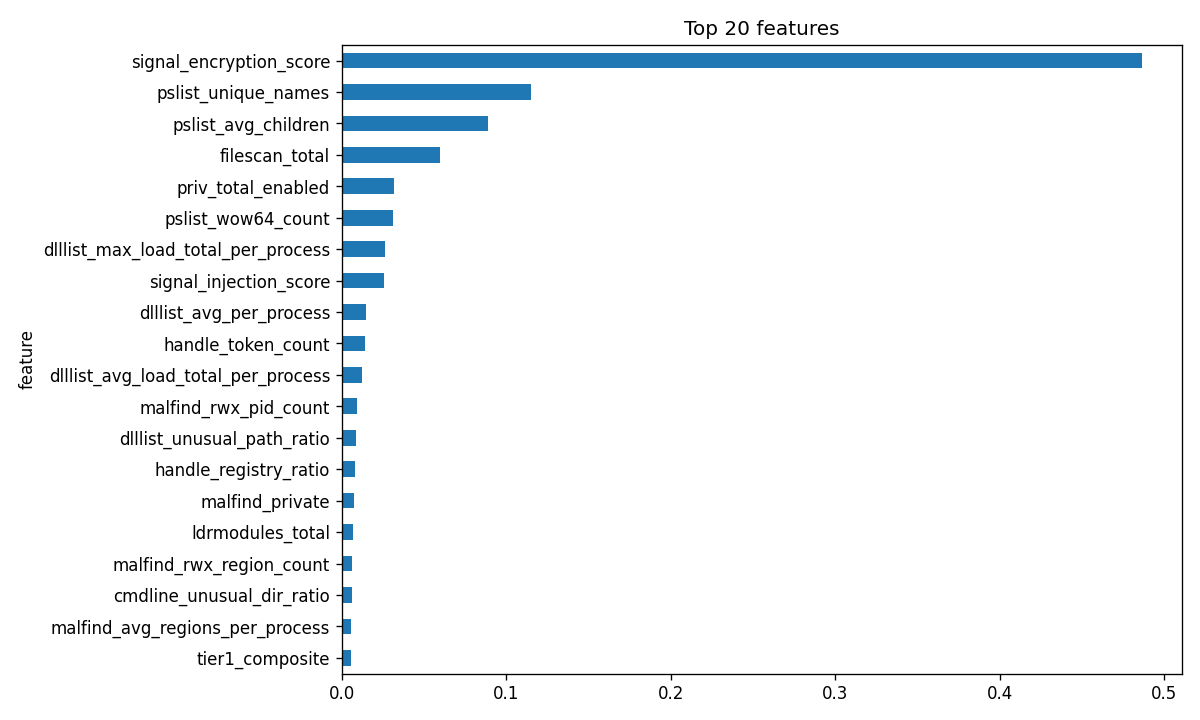

The file beside this chart, header and first rows:
feature, importance
signal_encryption_score, 0.4865
pslist_unique_names, 0.1149
pslist_avg_children, 0.08895
filescan_total, 0.0596
priv_total_enabled, 0.03193
pslist_wow64_count, 0.03132
dlllist_max_load_total_per_process, 0.02608
signal_injection_score, 0.02538
dlllist_avg_per_process, 0.01463
handle_token_count, 0.01414
dlllist_avg_load_total_per_process, 0.01234
malfind_rwx_pid_count, 0.009491
dlllist_unusual_path_ratio, 0.008566
handle_registry_ratio, 0.008129
malfind_private, 0.007501
ldrmodules_total, 0.006878
malfind_rwx_region_count, 0.006431
cmdline_unusual_dir_ratio, 0.006164
malfind_avg_regions_per_process, 0.005417
tier1_composite, 0.005403
malfind_private_exec, 0.004869
dlllist_crypto_ratio, 0.00319
ldrmodules_avg_per_process, 0.002656
dlllist_avg_max_loadcount_per_process, 0.002265
vad_private_ratio, 0.001768
handle_port_count, 0.00174
svcscan_running, 0.001667
psscan_count, 0.001633
vad_total, 0.001577
vad_exec_ratio, 0.001389
pslist_parent_missing_count, 0.001193
vad_max_regions_per_process, 0.001041
ldrmodules_not_in_init, 0.0006834
dlllist_crypto_hit_count, 0.0006443
vad_exec_count, 0.0005298
handle_event_count, 0.0005005
handle_mutex_ratio, 0.0004731
vad_rwx_region_count, 0.0004087
handle_registry_count, 0.0003301
vad_private_region_count, 0.0003275
vad_rwx_ratio, 0.0002325
ldrmodules_suspicious_path_pid_count, 0.0001715
svcscan_stopped, 0.0001683
dlllist_unusual_path_hit_count, 0.0001288
handle_process_count, 9.611026985485337e-05
handle_file_ratio, 7.867219276004143e-05
ldrmodules_suspicious_path_ratio, 6.851917324970951e-05
pslist_avg_threads, 6.509311101718372e-05
netstat_outbound_ratio, 6.338067848025988e-05
handle_avg_per_process, 5.218360680556236e-05
cmdline_unusual_dir_count, 4.04656731794983e-05
handle_thread_count, 3.6622442688915964e-05
hidden_process_count, 2.97258584293405e-05
malfind_pid_count, 2.4553152694121216e-05
handle_desktop_count, 2.0327278165369475e-05
vad_avg_regions_per_process, 1.5060233776357074e-05
vad_private_exec, 9.799397275251333e-06
ldrmodules_suspicious_path_hit_count, 8.972194591178706e-06
pslist_count, 8.74592212265344e-06
netstat_outbound_count, 6.100917004343576e-06
... 34 more rows
